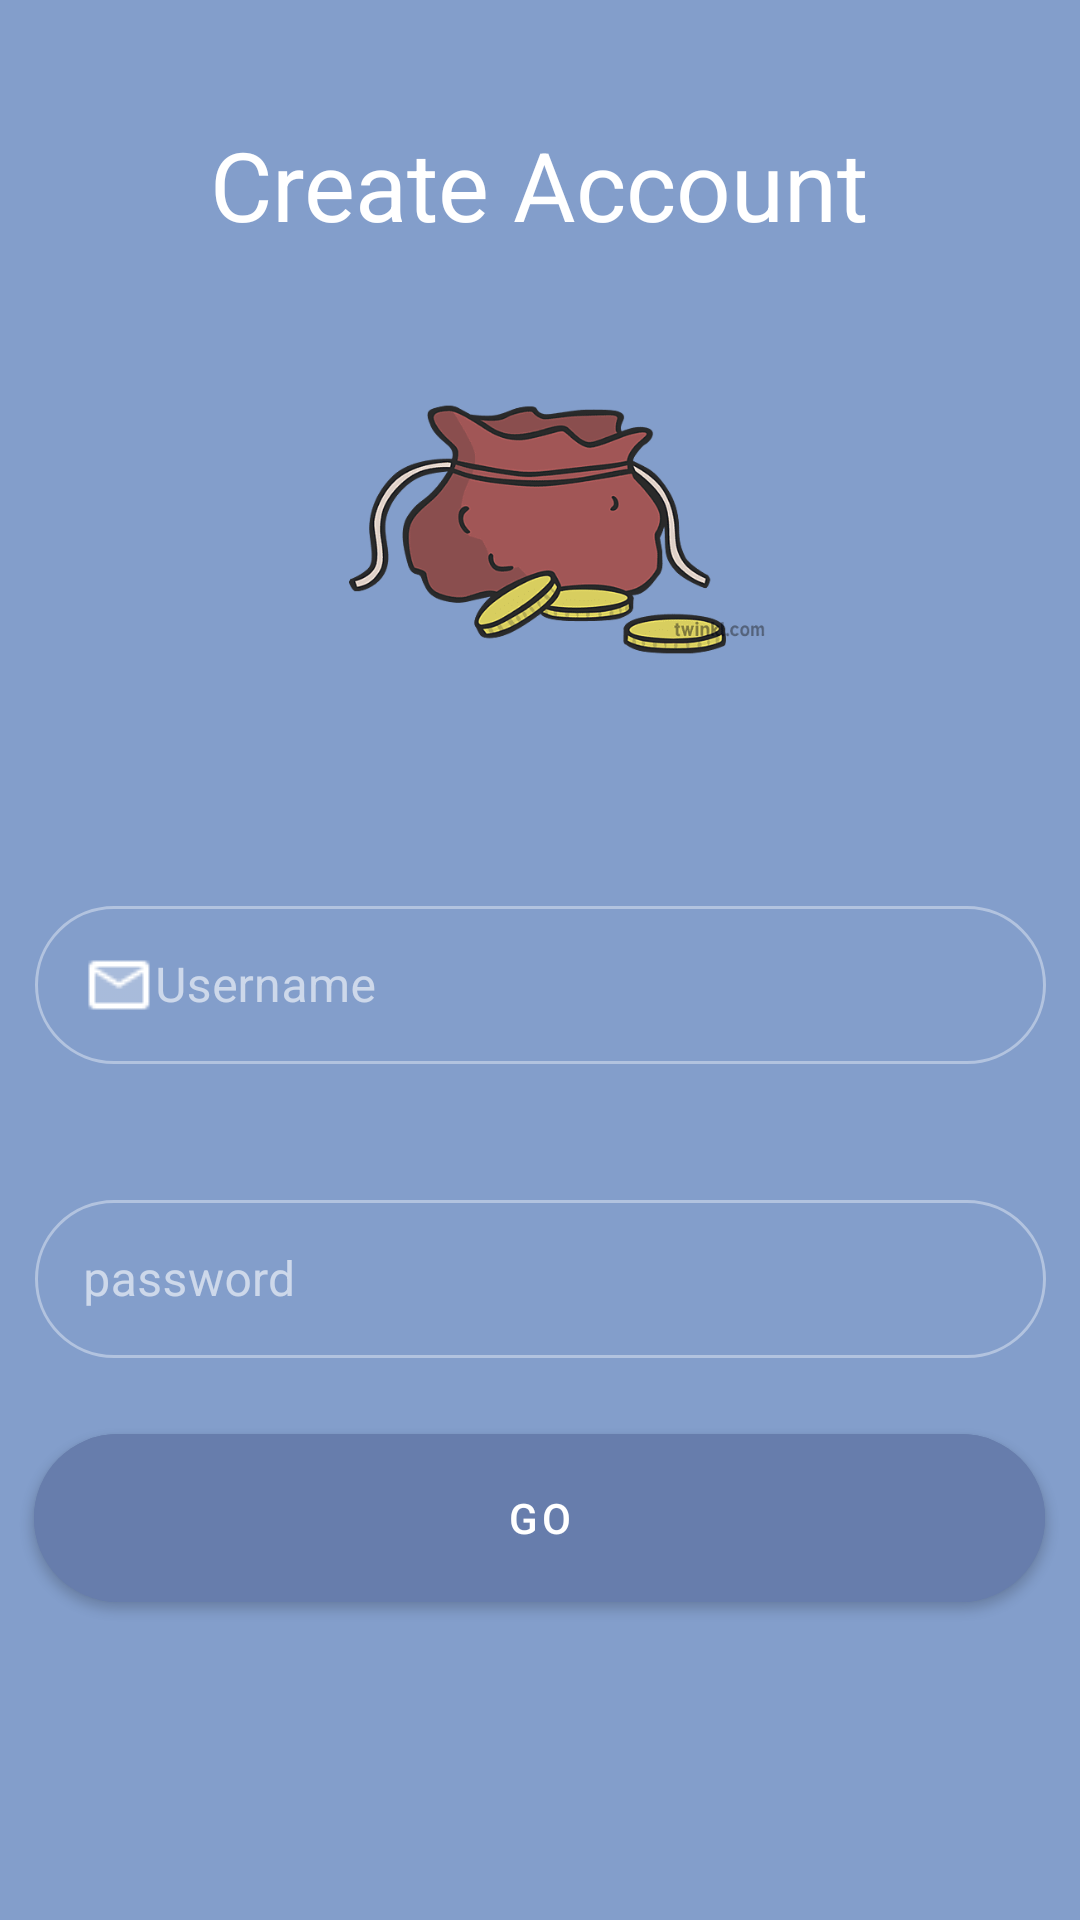

Here is an Android app screen rendered from its layout file. Give the layout XML and the strings, colors and styles it references.
<!-- AndroidManifest.xml: application theme Theme.Project -->
<!-- res/layout/activity_register.xml -->
<?xml version="1.0" encoding="utf-8"?>
<androidx.constraintlayout.widget.ConstraintLayout xmlns:android="http://schemas.android.com/apk/res/android"
    xmlns:app="http://schemas.android.com/apk/res-auto"
    xmlns:tools="http://schemas.android.com/tools"
    android:layout_width="match_parent"
    android:layout_height="match_parent"
    tools:context=".RegisterActivity"
    android:background="@color/background"
    >


    <TextView
        android:id="@+id/textViewRegisterPage"
        android:layout_width="wrap_content"
        android:layout_height="wrap_content"
        android:layout_marginTop="40dp"
        android:text="@string/create_account"
        android:textColor="#FFFFFF"
        android:textColorLink="#FFFFFF"
        android:textSize="32sp"
        app:layout_constraintEnd_toEndOf="parent"
        app:layout_constraintHorizontal_bias="0.498"
        app:layout_constraintStart_toStartOf="parent"
        app:layout_constraintTop_toTopOf="parent"
        tools:ignore="MissingConstraints" />

    <com.google.android.material.button.MaterialButton
        android:id="@+id/buttonRegisterPage"
        android:layout_width="337dp"
        android:layout_height="68dp"
        android:layout_marginBottom="100dp"
        android:backgroundTint="#677dac"
        android:drawableTop="@drawable/rocket"
        android:text="@string/go"
        android:textColor="@color/white"
        app:cornerRadius="50dp"
        app:layout_constraintBottom_toBottomOf="parent"
        app:layout_constraintEnd_toEndOf="parent"
        app:layout_constraintHorizontal_bias="0.492"
        app:layout_constraintStart_toStartOf="parent" />

    <com.google.android.material.textfield.TextInputLayout
        android:id="@+id/textField"
        style="@style/Widget.MaterialComponents.TextInputLayout.OutlinedBox"
        android:layout_width="337dp"
        android:layout_height="58dp"
        android:hint="@string/username"
        app:boxCornerRadiusBottomEnd="50dp"
        app:boxCornerRadiusBottomStart="50dp"
        app:boxCornerRadiusTopEnd="50dp"
        app:boxCornerRadiusTopStart="50dp"
        app:layout_constraintBottom_toBottomOf="parent"
        app:layout_constraintEnd_toEndOf="parent"
        app:layout_constraintStart_toStartOf="parent"
        app:layout_constraintTop_toBottomOf="@+id/imageView3"
        app:layout_constraintVertical_bias="0.141"
        tools:ignore="MissingConstraints">


        <com.google.android.material.textfield.TextInputEditText
            android:id="@+id/fieldEmail"
            android:layout_width="match_parent"
            android:layout_height="wrap_content"


            android:drawableStart="@drawable/email"
            android:inputType="textEmailAddress" />
    </com.google.android.material.textfield.TextInputLayout>

    <com.google.android.material.textfield.TextInputLayout
        android:id="@+id/textfield3"
        style="@style/Widget.MaterialComponents.TextInputLayout.OutlinedBox"
        android:layout_width="337dp"
        android:layout_height="58dp"
        android:layout_marginTop="40dp"
        android:hint="@string/password"
        app:boxCornerRadiusBottomEnd="50dp"
        app:boxCornerRadiusBottomStart="50dp"
        app:boxCornerRadiusTopEnd="50dp"
        app:boxCornerRadiusTopStart="50dp"
        app:layout_constraintEnd_toEndOf="parent"
        app:layout_constraintStart_toStartOf="parent"
        app:layout_constraintTop_toBottomOf="@+id/textField"
        tools:ignore="MissingConstraints">

        <com.google.android.material.textfield.TextInputEditText
            android:id="@+id/fieldPassword"
            android:layout_width="match_parent"
            android:layout_height="wrap_content"
            android:drawableStart="@drawable/password"

            android:inputType="textPassword" />
    </com.google.android.material.textfield.TextInputLayout>

    <ImageView
        android:id="@+id/imageView3"
        android:layout_width="174dp"
        android:layout_height="147dp"
        android:layout_marginTop="20dp"
        app:layout_constraintEnd_toEndOf="parent"
        app:layout_constraintHorizontal_bias="0.497"

        app:layout_constraintStart_toStartOf="parent"
        app:layout_constraintTop_toBottomOf="@+id/textViewRegisterPage"
        app:srcCompat="@drawable/imagelogin" />


</androidx.constraintlayout.widget.ConstraintLayout>
<!-- resources referenced by this layout -->
<resources>
  <color name="background">#839ecb</color>
  <color name="white">#FFFFFFFF</color>
  <!-- drawable email: png bitmap (drawable, 205 bytes) -->
  <!-- drawable imagelogin: png bitmap (drawable, 13283 bytes) -->
  <string name="create_account">Create Account</string>
  <string name="go">Go</string>
  <string name="password">password</string>
  <string name="username">Username</string>
  <style name="Theme.Project" parent="Theme.MaterialComponents.NoActionBar">
          
          <item name="colorPrimary">@color/purple_500</item>
          <item name="colorPrimaryVariant">@color/purple_700</item>
          <item name="colorOnPrimary">@color/white</item>
          
          <item name="colorSecondary">@color/teal_200</item>
          <item name="colorSecondaryVariant">@color/teal_700</item>
          <item name="colorOnSecondary">@color/black</item>
          
          <item name="android:statusBarColor" tools:targetApi="l">?attr/colorPrimaryVariant</item>
          
      </style>
  <color name="purple_500">#FF6200EE</color>
  <color name="purple_700">#FF3700B3</color>
  <color name="teal_200">#FF03DAC5</color>
  <color name="teal_700">#FF018786</color>
  <color name="black">#FF000000</color>
</resources>
